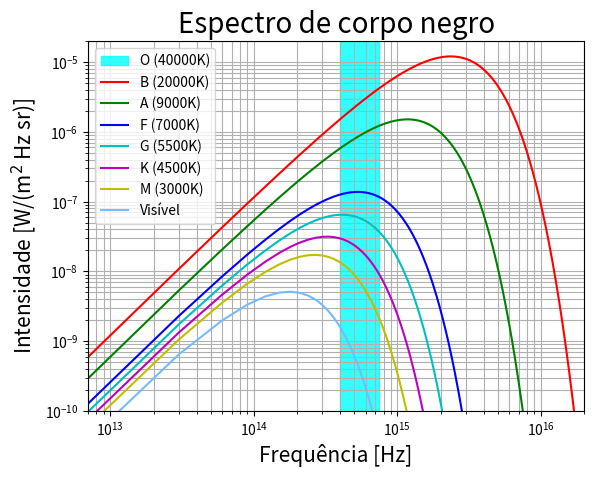

Recreate this plot in Python.
#!/usr/bin/env python3
# -*- coding: utf-8 -*-
"""
Created on Fri Nov 19 11:16:34 2021

[redacted]
"""

import numpy as np
import matplotlib.pyplot as plt
import matplotlib.patches as patches

fig = plt.figure()
visivel = fig.add_subplot(111)
rect1 = patches.Rectangle((400e12, 0), 350e12, 1e15, alpha=0.8, color='xkcd:cyan')
visivel.add_patch(rect1)

h = 6.62607015e-34
c = 3.0e+8
k = 1.38064852e-23

def planck(freq, T):
    freq1 = freq * 1e12
    num = 2*h*(freq1**3)
    exponencial = (h*freq1)/(k*T)
    denom = (c**2) * (np.exp(exponencial) - 1.0)
    intensity = num/denom
    return intensity

frequencia = np.arange(1e-1, 2e4, 30)

intensity_O = planck(frequencia, 40000.0)
intensity_B = planck(frequencia, 20000.0)
intensity_A = planck(frequencia, 9000.0)
intensity_F = planck(frequencia, 7000.0)
intensity_G = planck(frequencia, 5500.0)
intensity_K = planck(frequencia, 4500.0)
intensity_M = planck(frequencia, 3000.0)

plt.loglog(frequencia * 1e12, intensity_O, 'r-')
plt.loglog(frequencia * 1e12, intensity_B, 'g-')
plt.loglog(frequencia * 1e12, intensity_A, 'b-')
plt.loglog(frequencia * 1e12, intensity_F, 'c-')
plt.loglog(frequencia * 1e12, intensity_G, 'm-')
plt.loglog(frequencia * 1e12, intensity_K, 'y-')
plt.loglog(frequencia * 1e12, intensity_M, 'xkcd:sky blue')

plt.title('Espectro de corpo negro', fontsize=20)

plt.legend(['O (40000K)', 'B (20000K)', 'A (9000K)', 'F (7000K)', 'G (5500K)', 'K (4500K)',
            'M (3000K)', 'Visível'], loc=0)

plt.xlabel('Frequência [Hz]', fontsize=15)
plt.ylabel('Intensidade [W/(m$^2$ Hz sr)]', fontsize=15)

plt.grid(True, which="both")
plt.xlim(7e12, 2e16)
plt.ylim(1e-10, 2e-5)

plt.show()